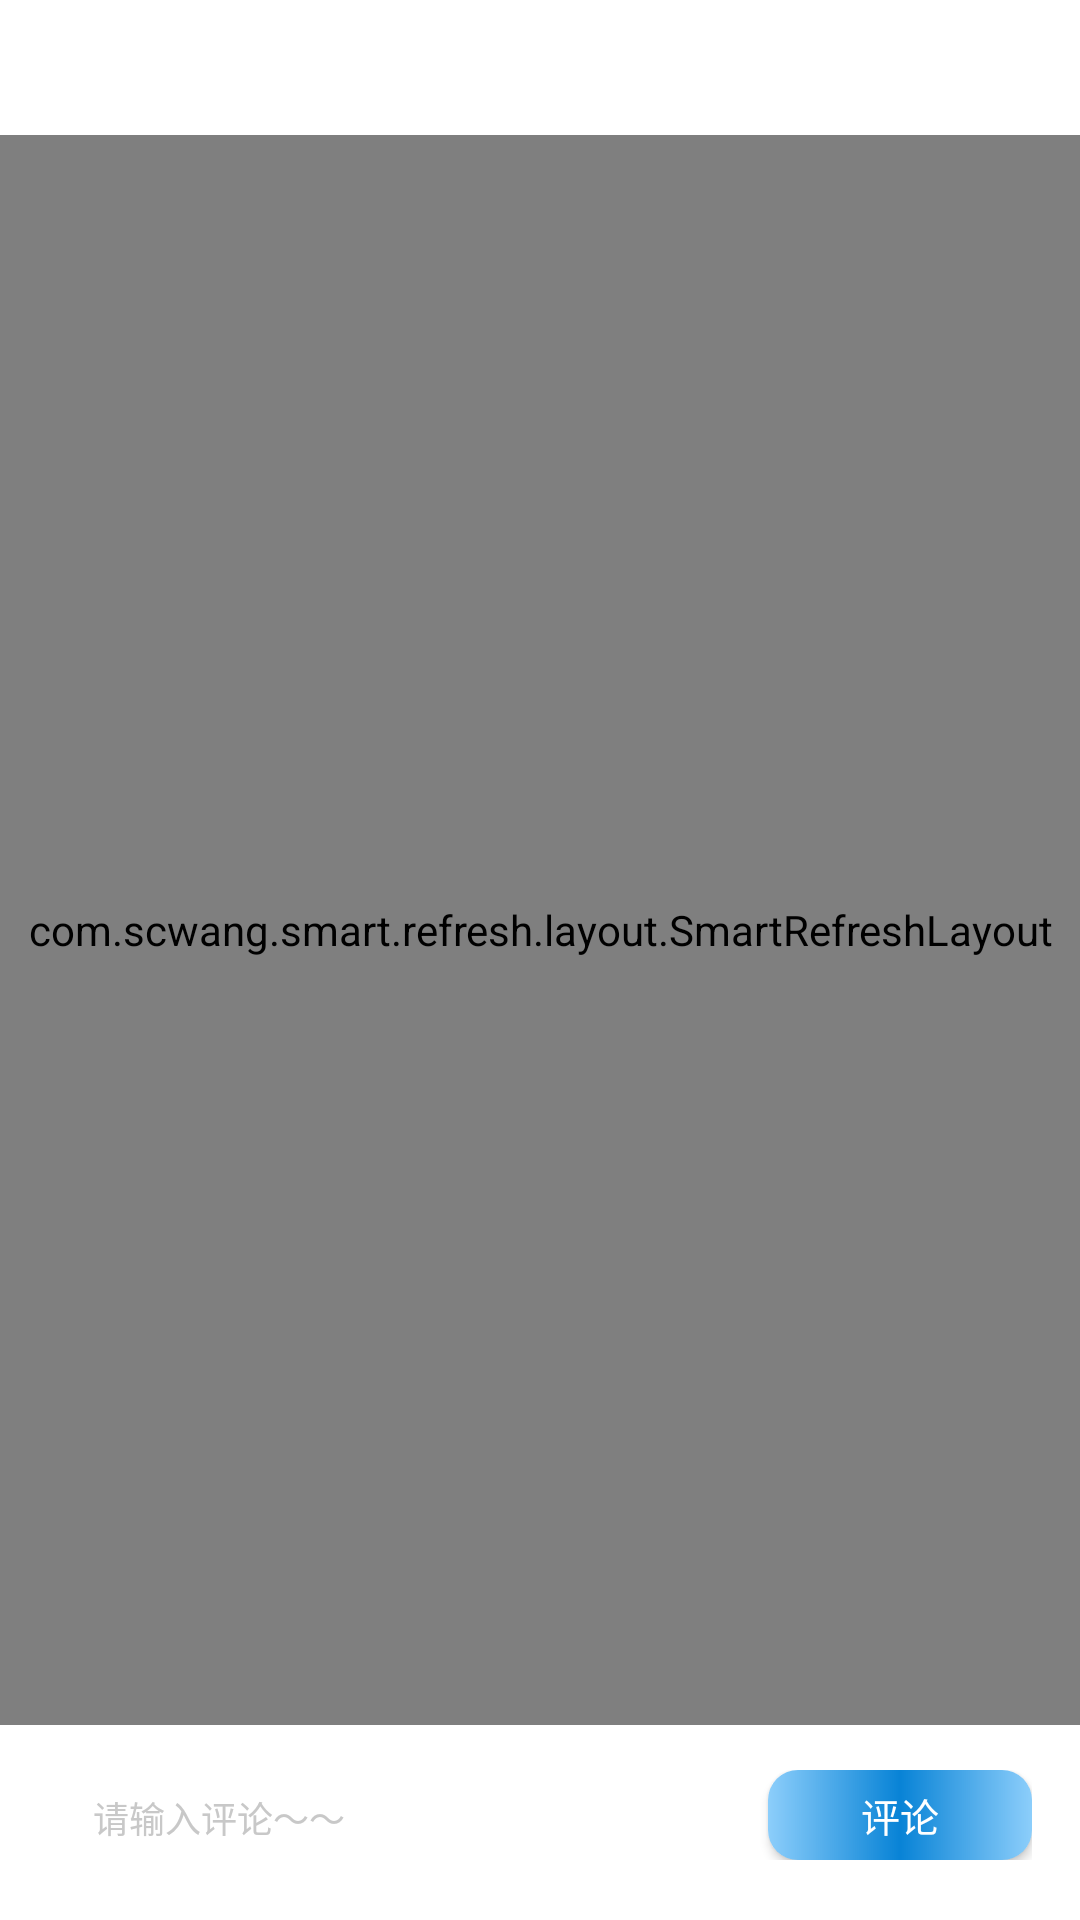

Reconstruct the res/layout file that produces this screen, plus the resources it refers to.
<!-- AndroidManifest.xml: application theme Theme.MyApplication -->
<!-- res/layout/activity_zixun_content.xml -->
<?xml version="1.0" encoding="utf-8"?>
<RelativeLayout xmlns:android="http://schemas.android.com/apk/res/android"
    android:layout_width="match_parent"
    android:layout_height="match_parent"
    xmlns:app="http://schemas.android.com/apk/res-auto"
    android:background="@color/white"
    android:orientation="vertical">

    <include
        android:id="@+id/title_include"
        layout="@layout/top_include"
        android:layout_width="match_parent"
        android:layout_height="wrap_content"
        android:clipToPadding="true"
        android:fitsSystemWindows="true" />
    <com.scwang.smart.refresh.layout.SmartRefreshLayout
        android:id="@+id/refreshLayout"
        android:layout_above="@+id/llBottom"
        android:layout_below="@+id/title_include"
        android:layout_width="match_parent"
        android:layout_height="match_parent"
        app:srlEnableAutoLoadMore="false"
        app:srlPrimaryColor="@color/white">

        <com.scwang.smart.refresh.header.ClassicsHeader
            android:layout_width="match_parent"
            android:layout_height="wrap_content"
            app:srlAccentColor="@color/red"
            app:srlPrimaryColor="@color/white" />

        <androidx.core.widget.NestedScrollView
            android:layout_above="@+id/llBottom"
            android:layout_below="@+id/title_include"
            android:layout_width="match_parent"
            android:layout_height="wrap_content">

            <LinearLayout
                android:layout_width="match_parent"
                android:layout_height="wrap_content"
                android:orientation="vertical">

                <TextView
                    android:layout_width="wrap_content"
                    android:layout_height="wrap_content"
                    android:layout_marginHorizontal="@dimen/dp_30"
                    android:layout_marginTop="@dimen/dp10"
                    android:text="老虎"
                    android:id="@+id/tvName"
                    android:textColor="@color/_101010"
                    android:textSize="@dimen/dp20"
                    android:textStyle="bold" />
                <TextView
                    android:id="@+id/tvTime"
                    android:layout_width="wrap_content"
                    android:layout_height="wrap_content"
                    android:layout_marginHorizontal="@dimen/dp_30"
                    android:layout_marginTop="@dimen/dp_15"

                    android:text="老虎"
                    android:textColor="#999999"
                    android:textSize="@dimen/dp_14" />
                <RelativeLayout
                    android:layout_width="match_parent"
                    android:layout_height="wrap_content">

                    <androidx.recyclerview.widget.RecyclerView
                        android:id="@+id/recyclerView"
                        android:layout_width="match_parent"
                        android:layout_height="wrap_content"
                        android:layout_marginTop="@dimen/dp10"
                        android:layout_marginHorizontal="@dimen/dp_15"
                        android:overScrollMode="never"
                        android:scrollbars="none" />
                </RelativeLayout>

                <TextView
                    android:id="@+id/tvContent"
                    android:layout_width="wrap_content"
                    android:layout_height="wrap_content"
                    android:layout_marginHorizontal="@dimen/dp_30"
                    android:layout_marginTop="@dimen/dp_15"
                    android:layout_marginBottom="@dimen/dp20"
                    android:text="老虎"
                    android:textColor="#999999"
                    android:textSize="@dimen/dp_14" />
                <TextView
                    android:layout_width="wrap_content"
                    android:layout_height="wrap_content"
                    android:layout_marginHorizontal="@dimen/dp_30"
                    android:text="用户评论"
                    android:layout_marginBottom="@dimen/dp20"
                    android:textColor="#101010"
                    android:textStyle="bold"
                    android:textSize="@dimen/dp_14"
                    />
                <RelativeLayout
                    android:layout_width="match_parent"
                    android:layout_marginBottom="@dimen/dp_30"
                    android:layout_marginHorizontal="@dimen/dp10"
                    android:layout_height="wrap_content">
                    <androidx.recyclerview.widget.RecyclerView
                        android:id="@+id/recyclerView_comment"
                        android:layout_width="match_parent"
                        android:overScrollMode="never"
                        android:scrollbars="none"
                        android:layout_height="wrap_content"/>
                </RelativeLayout>
            </LinearLayout>
        </androidx.core.widget.NestedScrollView>

    </com.scwang.smart.refresh.layout.SmartRefreshLayout>

    <LinearLayout
        android:id="@+id/llBottom"
        android:layout_alignParentBottom="true"
        android:layout_marginHorizontal="16dp"
        android:layout_width="match_parent"
        android:layout_marginBottom="20dp"
        android:layout_marginTop="15dp"
        android:layout_height="wrap_content">
        <EditText
            android:id="@+id/etPingLun"
            style="@style/text_14_101010_style"
            android:layout_width="match_parent"
            android:layout_weight="1"
            android:layout_height="wrap_content"
            android:background="@drawable/gray_biankuang_4_shape"
            android:hint="请输入评论～～"
            android:paddingHorizontal="15dp"
            android:paddingVertical="6dp"
            android:textColorHint="@color/gray3"
            android:textSize="@dimen/dp_12" />
        <Button
            android:id="@+id/btPingLun"
            android:layout_width="wrap_content"
            android:background="@drawable/blue_button_shape"
            android:text="评论"
            android:layout_marginLeft="@dimen/dp_12"
            android:textColor="@color/white"
            android:textSize="13dp"
            android:layout_height="30dp"/>

    </LinearLayout>

</RelativeLayout>
<!-- res/layout/top_include.xml (included above) -->
<?xml version="1.0" encoding="utf-8"?>
<RelativeLayout xmlns:android="http://schemas.android.com/apk/res/android"
    android:layout_width="match_parent"
    android:background="@color/white"
    android:layout_height="wrap_content">
    <RelativeLayout
        android:id="@+id/rl_title"
        android:layout_width="match_parent"
        android:layout_height="45dp">

        <LinearLayout
            android:id="@+id/ll_common_back"
            android:layout_width="45dp"
            android:layout_height="45dp"
            android:gravity="center"
            android:orientation="horizontal">

            <ImageView
                android:id="@+id/iv_common_back"
                android:layout_width="20dp"
                android:layout_height="20dp"
                android:layout_gravity="center"
                android:scaleType="fitXY"
                android:src="@mipmap/back_black" />

        </LinearLayout>

        <RelativeLayout
            android:layout_width="match_parent"
            android:layout_height="match_parent">

            <TextView
                android:id="@+id/tv_title"
                style="@style/shop_title_1"
                android:layout_centerInParent="true"
                android:textColor="#000000"
                android:textSize="18dp"
                android:textStyle="bold" />



            <TextView
                android:id="@+id/tvShaiXuan"
                style="@style/shop_title_1"
                android:layout_centerVertical="true"
                android:layout_alignParentRight="true"
                android:textColor="@color/text4"
                android:layout_height="45dp"
                android:gravity="center_vertical"
                android:textSize="@dimen/dp_16"
                android:paddingRight="@dimen/dp_16"
                />

            <CheckBox
                android:id="@+id/cbCollection"
                android:visibility="gone"
                android:layout_width="wrap_content"
                android:layout_height="wrap_content"
                android:layout_centerVertical="true"
                android:layout_marginRight="@dimen/dp_16"
                android:layout_marginLeft="@dimen/dp10"
                android:layout_alignParentRight="true"
                android:background="@color/transparent"
                android:button="@drawable/collection_selector" />
        </RelativeLayout>



    </RelativeLayout>

</RelativeLayout>
<!-- resources referenced by this layout -->
<resources>
  <color name="_101010">#101010</color>
  <color name="gray3">#c8c8c8</color>
  <color name="red">#FF0000</color>
  <color name="text4">#FF0000</color>
  <color name="transparent">#00000000</color>
  <color name="white">#FFFFFFFF</color>
  <dimen name="dp10">10dp</dimen>
  <dimen name="dp20">20dp</dimen>
  <dimen name="dp_12">12dp</dimen>
  <dimen name="dp_14">14dp</dimen>
  <dimen name="dp_15">15dp</dimen>
  <dimen name="dp_16">16dp</dimen>
  <dimen name="dp_30">30dp</dimen>
  <!-- drawable blue_button_shape (drawable) -->
  <?xml version="1.0" encoding="utf-8"?>
  <shape xmlns:android="http://schemas.android.com/apk/res/android">
      <corners
          android:radius="@dimen/dp_10"
          />
      <gradient
          android:startColor="#8CCEFB"
          android:centerColor="#0883D6"
          android:endColor="#8CCEFB"
          android:type="linear"
          />
  </shape>
  <style name="shop_title_1">
          <item name="android:layout_width">wrap_content</item>
          <item name="android:layout_height">wrap_content</item>
          <item name="android:textColor">@color/title_one</item>
          <item name="android:textSize">19dp</item>
      </style>
  <style name="text_14_101010_style">
          <item name="android:layout_width">wrap_content</item>
          <item name="android:layout_height">wrap_content</item>
          <item name="android:textColor">@color/_101010</item>
          <item name="android:textSize">@dimen/dp_14</item>
      </style>
  <style name="Theme.MyApplication" parent="Theme.AppCompat.Light.NoActionBar">
          <item name="android:windowNoTitle">true</item>
          <item name="android:windowFullscreen">true</item>
          
          <item name="colorPrimary">@color/purple_500</item>
          <item name="colorPrimaryVariant">@color/purple_700</item>
          <item name="colorOnPrimary">@color/white</item>
          
          <item name="colorSecondary">@color/teal_200</item>
          <item name="colorSecondaryVariant">@color/teal_700</item>
          <item name="colorOnSecondary">@color/black</item>
          
          <item name="android:statusBarColor">?attr/colorPrimaryVariant</item>
          
      </style>
  <dimen name="dp_10">10dp</dimen>
  <color name="title_one">#333333</color>
  <color name="purple_500">#FF6200EE</color>
  <color name="purple_700">#FF3700B3</color>
  <color name="teal_200">#FF03DAC5</color>
  <color name="teal_700">#FF018786</color>
  <color name="black">#FF000000</color>
</resources>
